Run: headless pygame with SDL's dummy video driver; simulated clock (each Clock.tick advances the game by its frame time, no real sleeping); random seed 0; keys injected as events and as key.get_pressed() state; mouse plan: one left click at the window centre at the start of phase 2, then a move to the lower-right quarter at the start of phase 3.
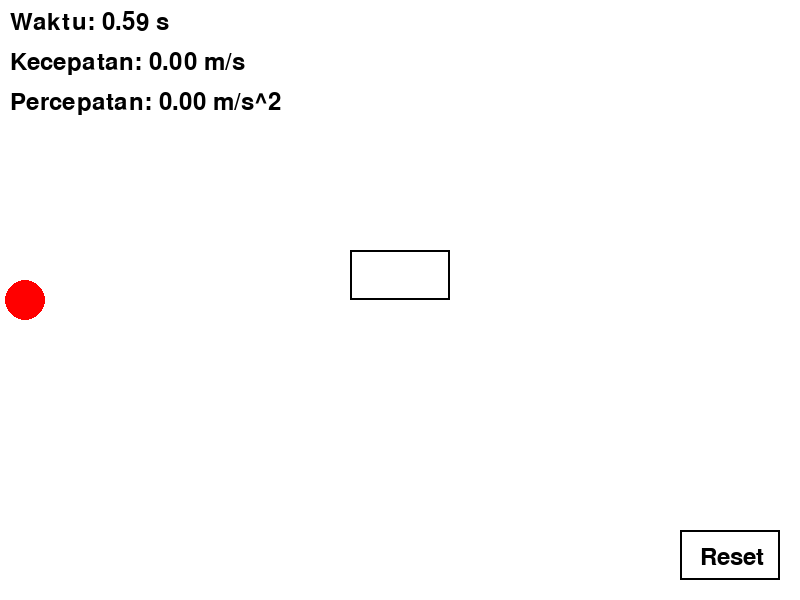
Frame 1 of 4 · flips 1–60 · no input
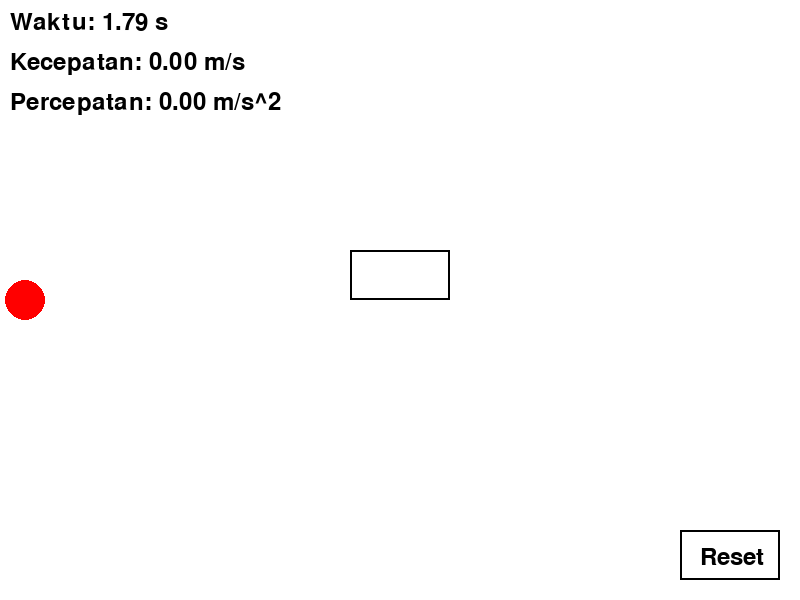
Frame 2 of 4 · flips 61–180 · clicked the window centre · tapped SPACE, RETURN · held RIGHT (→), D
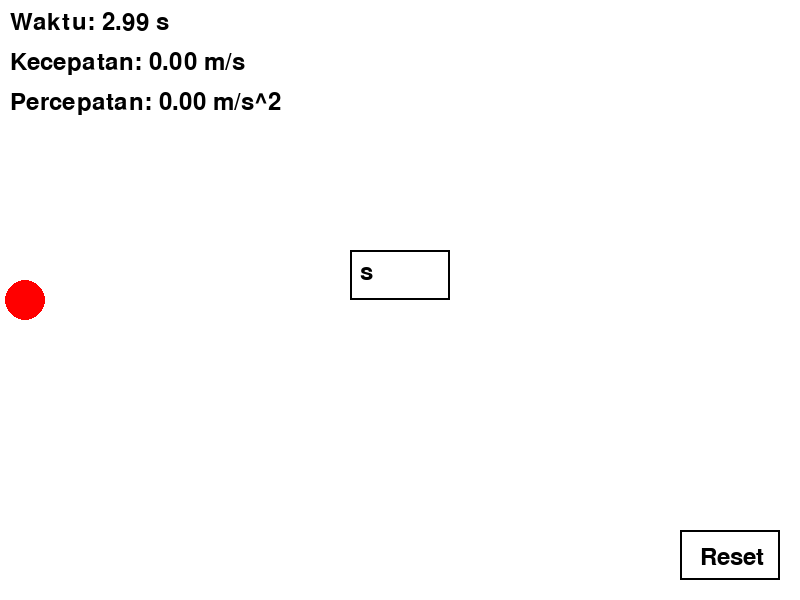
Frame 3 of 4 · flips 181–300 · moved the mouse to the lower-right quarter · held DOWN (↓), S
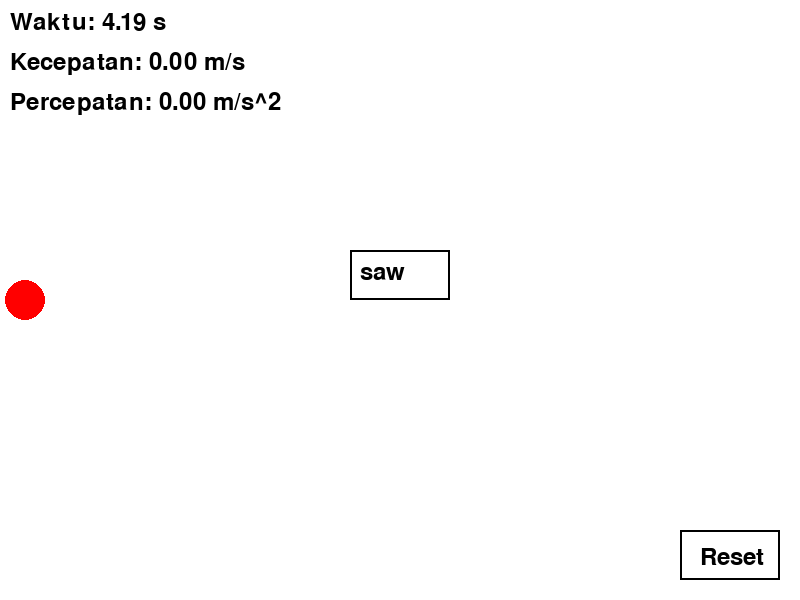
Frame 4 of 4 · flips 301–420 · held LEFT (←), A, UP (↑), W

The pygame program that drew these frames:

import pygame

pygame.init()

# Lebar dan tinggi layar
SCREEN_WIDTH, SCREEN_HEIGHT = 800, 600

# Warna RGB
WHITE = (255, 255, 255)
BLACK = (0, 0, 0)
RED = (255, 0, 0)

# Inisialisasi layar
screen = pygame.display.set_mode((SCREEN_WIDTH, SCREEN_HEIGHT))

# Judul layar
pygame.display.set_caption("Simulasi Gerak Lurus Berubah Beraturan")

# Inisialisasi posisi, kecepatan, dan percepatan bola
x = 25
v = 0
a = 0

# Inisialisasi waktu
t = 0
delta_t = 0.01

# Ukuran dan posisi bola
BALL_RADIUS = 20
ball_pos = (x, SCREEN_HEIGHT // 2)

# Font teks
font = pygame.font.Font(None, 36)

# Input box
input_box = pygame.Rect(SCREEN_WIDTH // 2 - 50, SCREEN_HEIGHT // 2 - 50, 100, 50)
input_text = ""

reset_button = pygame.Rect(SCREEN_WIDTH - 120, SCREEN_HEIGHT - 70, 100, 50)

# Loop program
running = True
while running:
    # Loop event pygame
    for event in pygame.event.get():
        if event.type == pygame.QUIT:
            running = False
        # Input teks
        if event.type == pygame.KEYDOWN:
            if event.key == pygame.K_RETURN:
                try:
                    a = float(input_text)
                except ValueError:
                    pass
                input_text = ""

            elif event.key == pygame.K_BACKSPACE:
                input_text = input_text[:-1]
            else:
                input_text += event.unicode

        if event.type == pygame.MOUSEBUTTONDOWN and event.button == 1:
            if reset_button.collidepoint(event.pos):
                x = 25
                v = 0
                a = 0
                t = 0
                ball_pos = (x, SCREEN_HEIGHT // 2)
    

    # Menggambar latar belakang dengan warna putih
    screen.fill(WHITE)

    # Menggambar bola dengan warna merah
    pygame.draw.circle(screen, RED, ball_pos, BALL_RADIUS)

    # Memperbarui posisi bola dan waktu
    x = x + v * delta_t + 0.5 * a * delta_t ** 2
    v = v + a * delta_t
    ball_pos = (int(x), SCREEN_HEIGHT // 2)

    # Jika bola mencapai batas layar, balik arah
    if ball_pos[0] + BALL_RADIUS >= SCREEN_WIDTH or ball_pos[0] - BALL_RADIUS <= 0:
        v = -v

    # Menampilkan waktu pada layar
    time_text = font.render("Waktu: {:.2f} s".format(t), True, BLACK)
    screen.blit(time_text, (10, 10))

    # Menampilkan kecepatan pada layar
    speed_text = font.render("Kecepatan: {:.2f} m/s".format(v), True, BLACK)
    screen.blit(speed_text, (10, 50))

    # Menampilkan input percepatan pada layar
    input_text_surface = font.render(input_text, True, BLACK)
    screen.blit(input_text_surface, (SCREEN_WIDTH // 2 - 40, SCREEN_HEIGHT // 2 - 40))
    input_box.w = max(100, input_text_surface.get_width() + 10)
    pygame.draw.rect(screen, BLACK, input_box, 2)

    # Menampilkan Input Reset
    reset_text = font.render("Reset", True, BLACK)
    pygame.draw.rect(screen, BLACK, reset_button, 2)
    screen.blit(reset_text, (SCREEN_WIDTH - 100, SCREEN_HEIGHT - 55))

    # Menampilkan percepatan pada layar
    acceleration_text = font.render("Percepatan: {:.2f} m/s^2".format(a), True, BLACK)
    screen.blit(acceleration_text, (10, 90))

    # Memperbarui waktu
    t += delta_t

    # Update tampilan layar
    pygame.display.flip()

# Quit pygame
pygame.quit()
